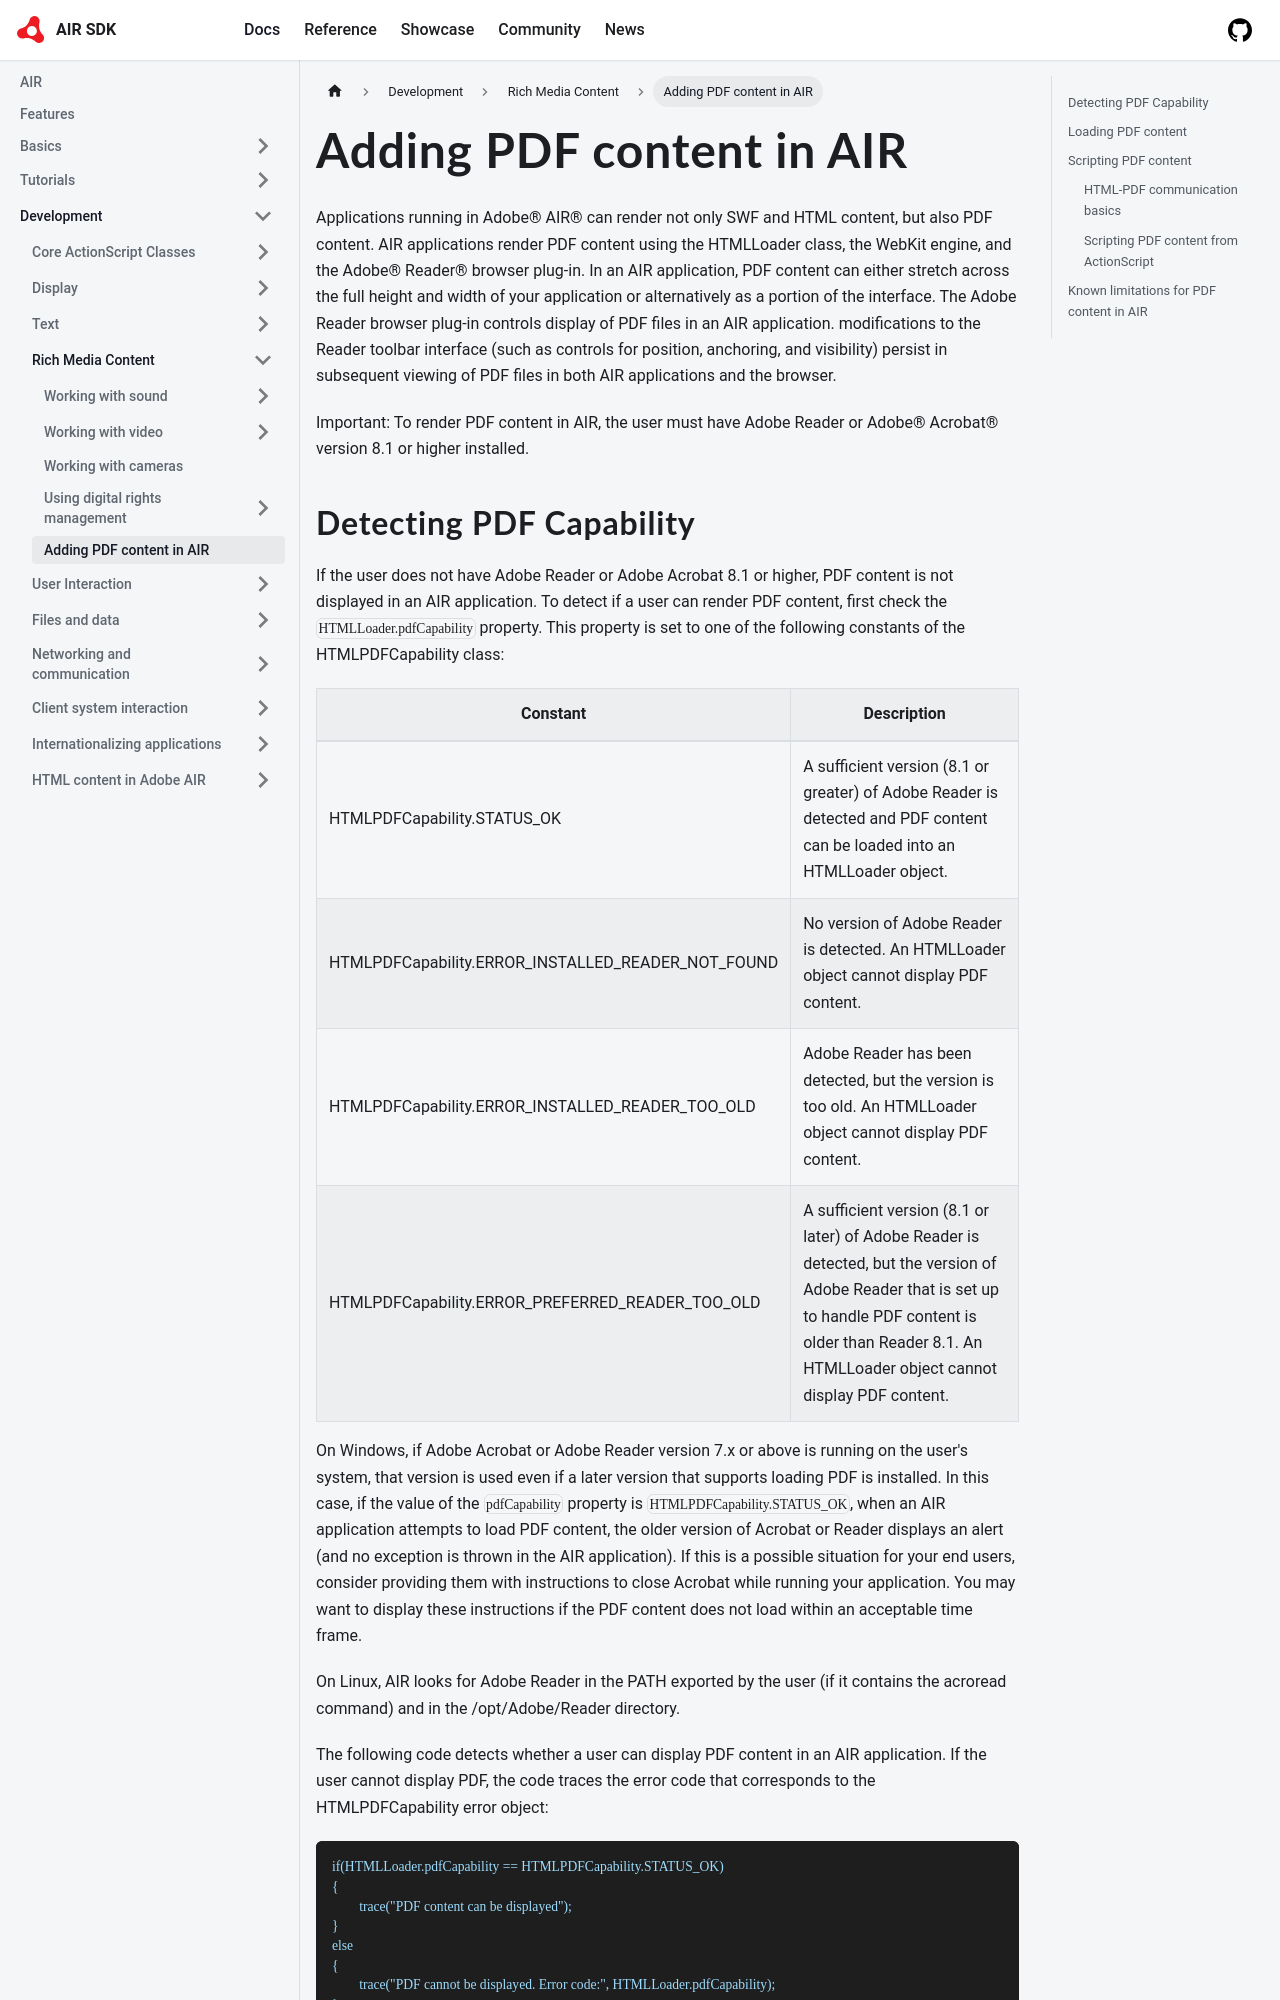

repository: airsdk/airsdk.dev · page: docs/development/rich-media-content/adding-pdf-content-in-air.html · generator: docusaurus

# Adding PDF content in AIR

Applications running in Adobe® AIR® can render not only SWF and HTML content,
but also PDF content. AIR applications render PDF content using the HTMLLoader
class, the WebKit engine, and the Adobe® Reader® browser plug-in. In an AIR
application, PDF content can either stretch across the full height and width of
your application or alternatively as a portion of the interface. The Adobe
Reader browser plug-in controls display of PDF files in an AIR application.
modifications to the Reader toolbar interface (such as controls for position,
anchoring, and visibility) persist in subsequent viewing of PDF files in both
AIR applications and the browser.

Important: To render PDF content in AIR, the user must have Adobe Reader or
Adobe® Acrobat® version 8.1 or higher installed.
